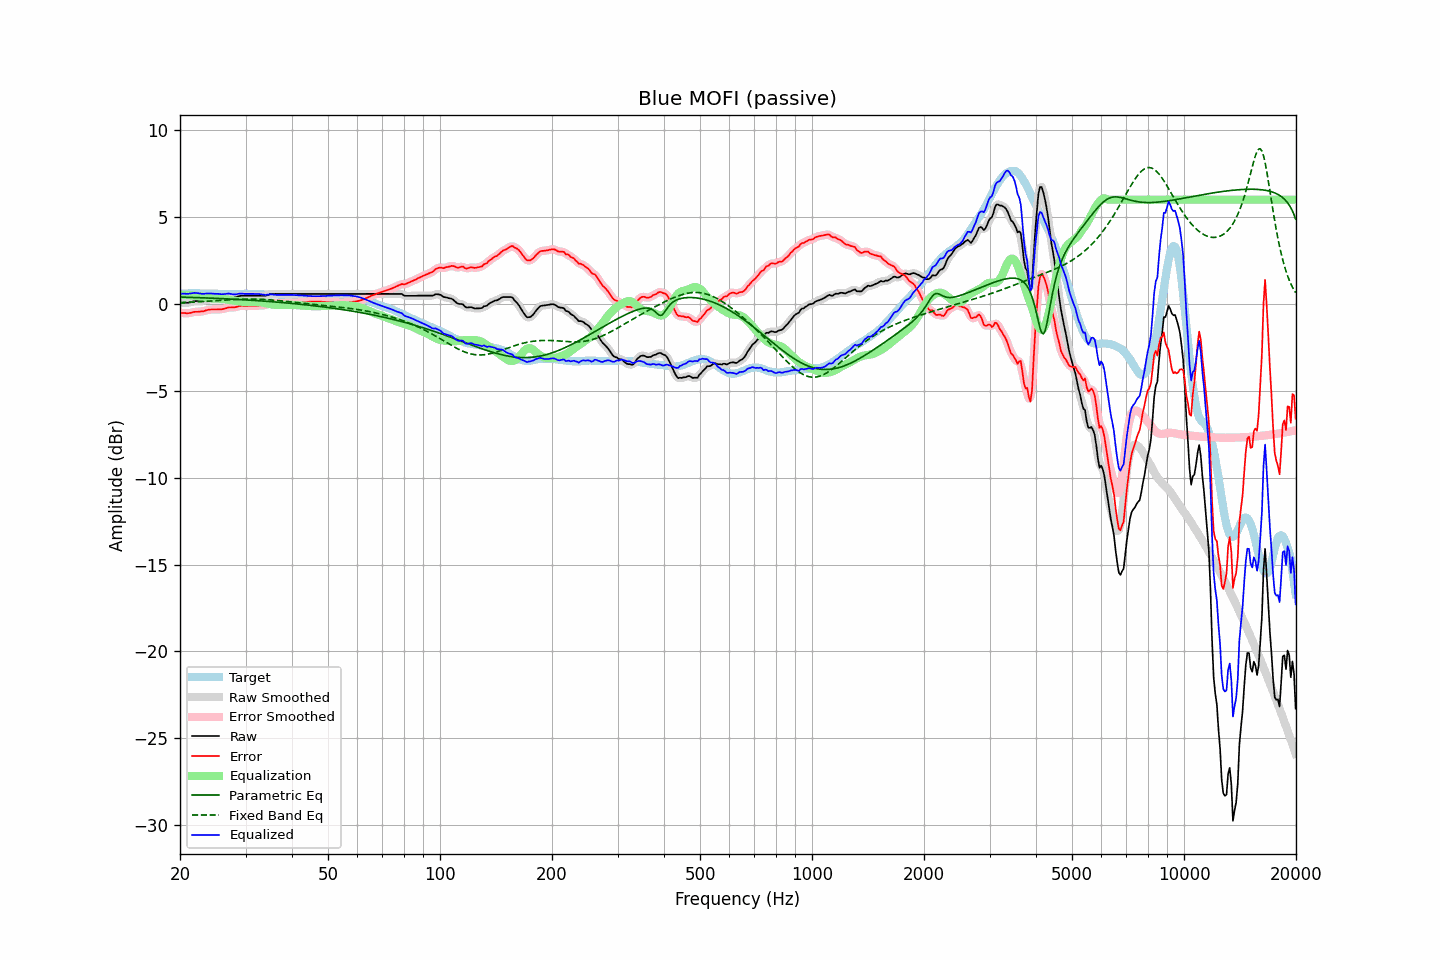

The table this chart was drawn from, first rows:
frequency, raw, error, smoothed, error_smoothed, equalization, parametric_eq, fixed_band_eq, equalized_raw, equalized_smoothed, target
20.00, 0.07, -0.51, 0.07, -0.51, 0.52, 0.39, 0.07, 0.59, 0.59, 0.57
20.20, 0.07, -0.52, 0.06, -0.52, 0.52, 0.39, 0.08, 0.59, 0.59, 0.58
20.40, 0.07, -0.53, 0.06, -0.53, 0.52, 0.39, 0.08, 0.59, 0.59, 0.59
20.61, 0.07, -0.53, 0.06, -0.53, 0.52, 0.39, 0.09, 0.59, 0.59, 0.59
20.81, 0.07, -0.54, 0.06, -0.54, 0.52, 0.38, 0.09, 0.58, 0.58, 0.60
21.02, 0.07, -0.54, 0.07, -0.53, 0.51, 0.38, 0.09, 0.58, 0.59, 0.60
21.23, 0.09, -0.53, 0.08, -0.52, 0.51, 0.38, 0.10, 0.59, 0.59, 0.61
21.44, 0.11, -0.51, 0.11, -0.50, 0.50, 0.37, 0.10, 0.61, 0.61, 0.61
21.66, 0.13, -0.48, 0.13, -0.48, 0.49, 0.37, 0.11, 0.63, 0.62, 0.61
21.87, 0.16, -0.46, 0.15, -0.46, 0.48, 0.37, 0.11, 0.63, 0.63, 0.61
22.09, 0.17, -0.46, 0.16, -0.45, 0.47, 0.36, 0.12, 0.63, 0.63, 0.62
22.31, 0.17, -0.45, 0.17, -0.45, 0.45, 0.36, 0.12, 0.62, 0.62, 0.62
22.54, 0.17, -0.44, 0.16, -0.45, 0.44, 0.36, 0.13, 0.61, 0.60, 0.61
22.76, 0.17, -0.43, 0.16, -0.44, 0.43, 0.35, 0.13, 0.59, 0.59, 0.60
22.99, 0.17, -0.43, 0.17, -0.43, 0.41, 0.35, 0.14, 0.58, 0.58, 0.60
23.22, 0.19, -0.41, 0.19, -0.41, 0.40, 0.35, 0.14, 0.58, 0.58, 0.60
23.45, 0.22, -0.37, 0.21, -0.38, 0.38, 0.34, 0.15, 0.60, 0.59, 0.59
23.69, 0.24, -0.35, 0.24, -0.35, 0.36, 0.34, 0.15, 0.60, 0.60, 0.59
23.92, 0.26, -0.33, 0.25, -0.33, 0.35, 0.34, 0.16, 0.60, 0.60, 0.59
24.16, 0.27, -0.32, 0.26, -0.32, 0.34, 0.33, 0.17, 0.60, 0.60, 0.59
24.40, 0.27, -0.32, 0.27, -0.32, 0.33, 0.33, 0.17, 0.59, 0.59, 0.59
24.65, 0.27, -0.32, 0.27, -0.32, 0.32, 0.32, 0.18, 0.59, 0.59, 0.59
24.89, 0.27, -0.32, 0.27, -0.32, 0.32, 0.32, 0.18, 0.58, 0.58, 0.59
25.14, 0.27, -0.32, 0.27, -0.32, 0.32, 0.32, 0.19, 0.58, 0.58, 0.59
25.39, 0.27, -0.31, 0.26, -0.31, 0.31, 0.31, 0.20, 0.58, 0.57, 0.57
25.65, 0.27, -0.31, 0.26, -0.31, 0.30, 0.31, 0.20, 0.57, 0.57, 0.57
25.91, 0.27, -0.31, 0.27, -0.30, 0.29, 0.30, 0.21, 0.56, 0.56, 0.57
26.16, 0.29, -0.29, 0.28, -0.29, 0.28, 0.30, 0.21, 0.56, 0.56, 0.57
26.43, 0.31, -0.27, 0.31, -0.26, 0.26, 0.30, 0.22, 0.57, 0.57, 0.57
26.69, 0.34, -0.24, 0.34, -0.24, 0.25, 0.29, 0.23, 0.58, 0.58, 0.57
26.96, 0.37, -0.21, 0.36, -0.22, 0.23, 0.29, 0.23, 0.60, 0.59, 0.57
27.23, 0.37, -0.21, 0.37, -0.20, 0.22, 0.28, 0.24, 0.58, 0.58, 0.57
27.50, 0.37, -0.20, 0.37, -0.20, 0.20, 0.28, 0.24, 0.57, 0.57, 0.57
27.77, 0.37, -0.20, 0.37, -0.20, 0.19, 0.27, 0.25, 0.55, 0.55, 0.57
28.05, 0.38, -0.19, 0.38, -0.19, 0.17, 0.27, 0.25, 0.55, 0.55, 0.57
28.33, 0.40, -0.17, 0.40, -0.17, 0.16, 0.26, 0.26, 0.55, 0.56, 0.57
28.62, 0.42, -0.14, 0.43, -0.14, 0.15, 0.26, 0.26, 0.57, 0.57, 0.57
28.90, 0.46, -0.12, 0.45, -0.12, 0.14, 0.25, 0.27, 0.59, 0.59, 0.58
29.19, 0.47, -0.11, 0.46, -0.11, 0.13, 0.25, 0.27, 0.59, 0.59, 0.58
29.48, 0.47, -0.11, 0.47, -0.11, 0.12, 0.24, 0.27, 0.58, 0.59, 0.57
29.78, 0.47, -0.12, 0.47, -0.11, 0.11, 0.24, 0.28, 0.58, 0.58, 0.58
30.08, 0.47, -0.12, 0.47, -0.12, 0.11, 0.23, 0.28, 0.58, 0.58, 0.58
30.38, 0.47, -0.12, 0.47, -0.12, 0.11, 0.22, 0.28, 0.58, 0.58, 0.58
30.68, 0.47, -0.11, 0.47, -0.11, 0.11, 0.22, 0.28, 0.58, 0.58, 0.58
30.99, 0.47, -0.11, 0.47, -0.11, 0.11, 0.21, 0.28, 0.58, 0.58, 0.58
31.30, 0.47, -0.11, 0.47, -0.11, 0.11, 0.21, 0.28, 0.58, 0.58, 0.58
31.61, 0.47, -0.11, 0.47, -0.11, 0.11, 0.20, 0.28, 0.58, 0.58, 0.58
31.93, 0.47, -0.11, 0.47, -0.11, 0.11, 0.19, 0.28, 0.57, 0.57, 0.58
32.24, 0.47, -0.10, 0.47, -0.10, 0.11, 0.19, 0.27, 0.57, 0.57, 0.56
32.57, 0.47, -0.10, 0.47, -0.10, 0.10, 0.18, 0.27, 0.57, 0.57, 0.56
32.89, 0.47, -0.10, 0.47, -0.09, 0.09, 0.18, 0.27, 0.56, 0.56, 0.56
33.22, 0.47, -0.08, 0.46, -0.09, 0.08, 0.17, 0.26, 0.55, 0.55, 0.55
33.55, 0.47, -0.08, 0.46, -0.08, 0.07, 0.16, 0.26, 0.53, 0.53, 0.55
33.89, 0.47, -0.07, 0.47, -0.07, 0.05, 0.16, 0.25, 0.51, 0.52, 0.54
34.23, 0.50, -0.04, 0.50, -0.04, 0.03, 0.15, 0.24, 0.52, 0.53, 0.53
34.57, 0.53, -0.01, 0.53, -0.00, 0.01, 0.14, 0.24, 0.53, 0.54, 0.53
34.92, 0.56, 0.03, 0.56, 0.03, -0.01, 0.13, 0.23, 0.56, 0.55, 0.53
35.27, 0.58, 0.05, 0.57, 0.04, -0.03, 0.13, 0.22, 0.55, 0.55, 0.53
35.62, 0.58, 0.05, 0.58, 0.05, -0.04, 0.12, 0.22, 0.53, 0.54, 0.53
35.97, 0.58, 0.05, 0.58, 0.05, -0.05, 0.11, 0.21, 0.52, 0.52, 0.52
... 635 more rows
